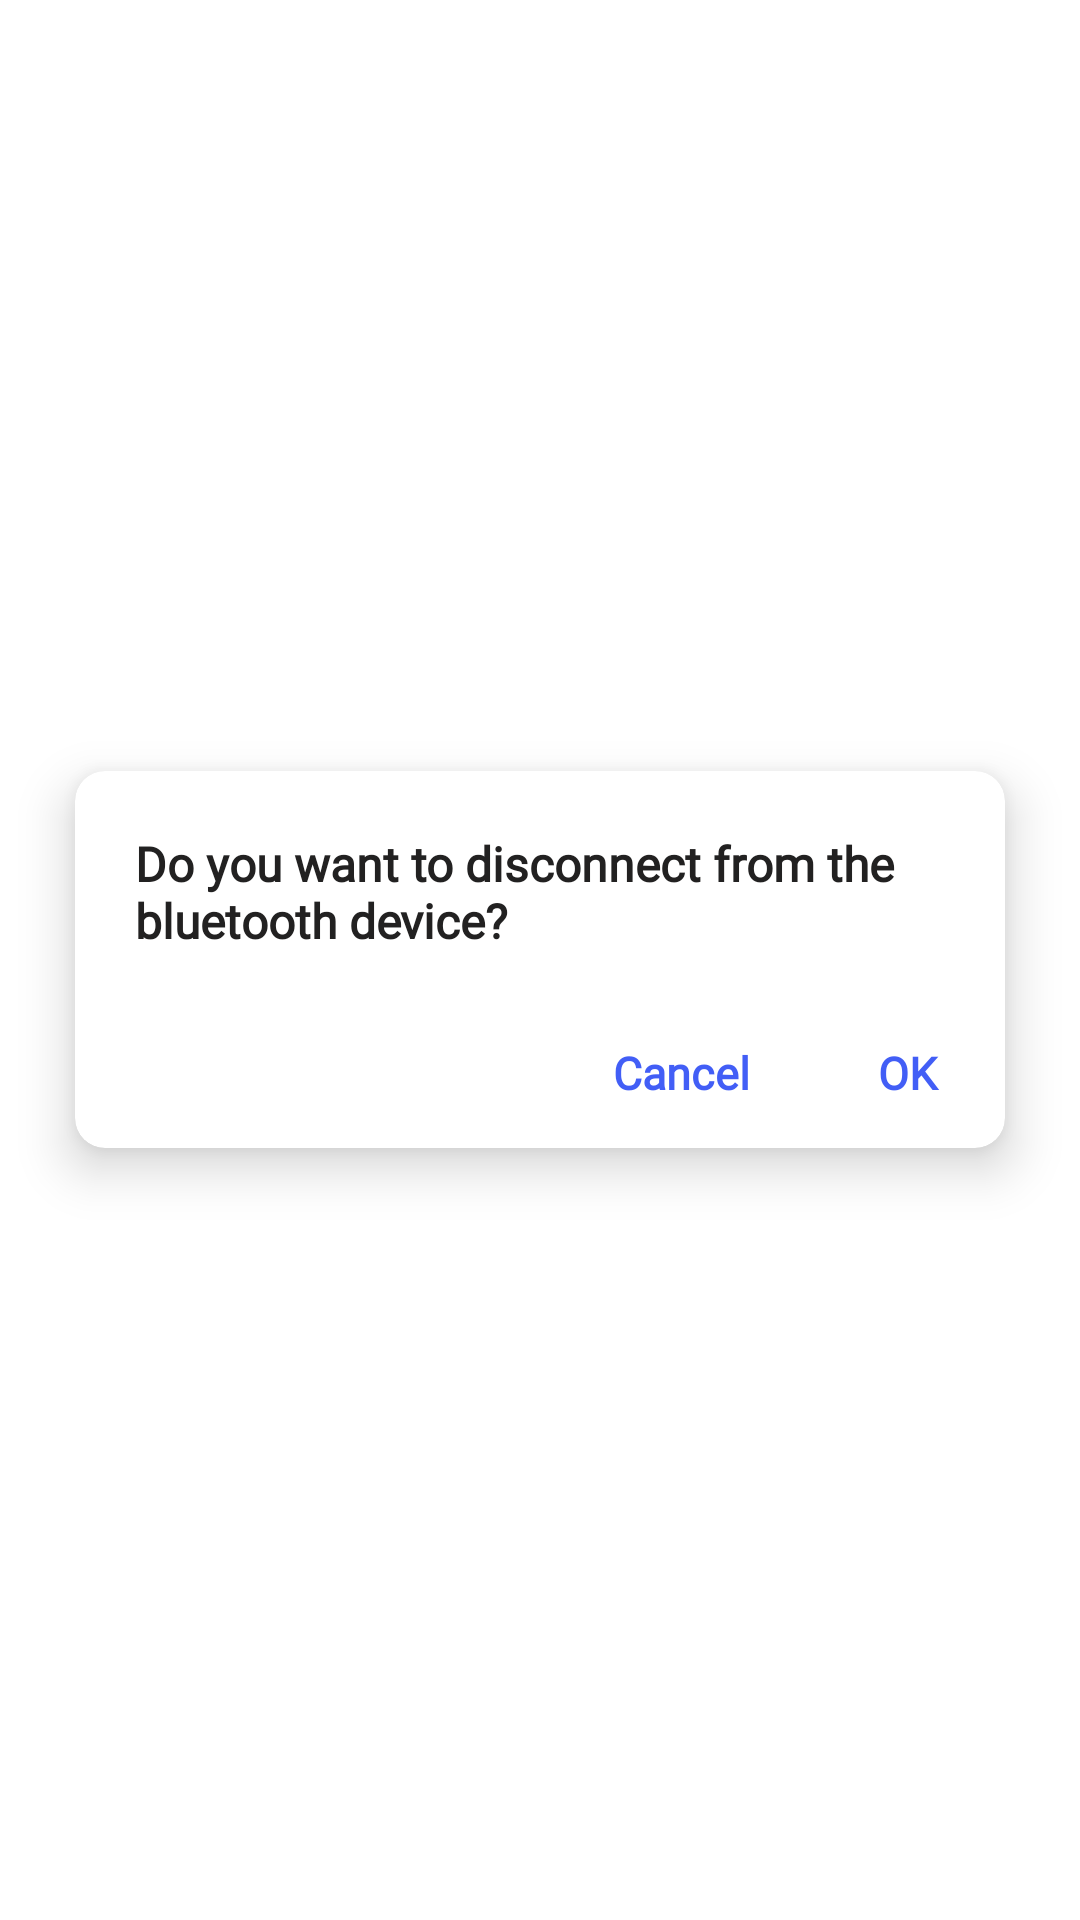

Write the Android layout XML for this screen, with the resource values it uses.
<!-- AndroidManifest.xml: application theme Theme.Dozemate -->
<!-- res/layout/dialog_disconnect_ble_device.xml -->
<LinearLayout xmlns:android="http://schemas.android.com/apk/res/android"
    android:layout_width="match_parent"
    android:layout_height="match_parent"
    xmlns:app="http://schemas.android.com/apk/res-auto"
    android:layout_gravity="center"
    android:gravity="center_vertical"
    android:orientation="vertical">

    <androidx.cardview.widget.CardView
        android:layout_width="match_parent"
        android:layout_height="wrap_content"
        app:cardElevation="10dp"
        app:cardCornerRadius="10dp"
        android:layout_margin="10dp"
        app:cardBackgroundColor="@color/white"
        app:cardMaxElevation="12dp"
        app:cardPreventCornerOverlap="true"
        app:cardUseCompatPadding="true"
        >



        <LinearLayout
            android:layout_width="match_parent"
            android:layout_height="match_parent"
            android:orientation="vertical">



            <TextView
                android:id="@+id/dialogTitle"
                android:layout_width="wrap_content"
                android:layout_height="wrap_content"
                android:layout_margin="20dp"
                android:text="Do you want to disconnect from the bluetooth device?"
                android:fontFamily="@font/textfont"
                android:textColor="@color/textColor"
                android:textStyle="bold"
                android:textSize="16sp"
                />




            <LinearLayout
                android:layout_width="match_parent"
                android:layout_height="40dp"
                android:layout_marginBottom="5dp"
                android:orientation="horizontal">

                <TextView
                    android:id="@+id/cancelDisconnectDevice"
                    android:layout_width="match_parent"
                    android:layout_height="match_parent"
                    android:layout_marginRight="30dp"
                    android:layout_weight="1"
                    android:fontFamily="@font/textfont"
                    android:gravity="center|right"
                    android:text="Cancel"
                    android:textColor="@color/bottomNavigationColor"
                    android:textSize="15sp"
                    android:textStyle="bold" />

                <TextView
                    android:id="@+id/okDisconnectDevice"
                    android:layout_width="100dp"
                    android:layout_height="match_parent"
                    android:layout_marginRight="10dp"
                    android:layout_weight="1"
                    android:fontFamily="@font/textfont"
                    android:gravity="center"
                    android:text="OK"
                    android:textColor="@color/bottomNavigationColor"
                    android:textSize="15sp"
                    android:textStyle="bold" />
            </LinearLayout>
        </LinearLayout>

    </androidx.cardview.widget.CardView>
</LinearLayout>
<!-- resources referenced by this layout -->
<resources>
  <color name="bottomNavigationColor">#425EF6</color>
  <color name="textColor">#222121</color>
  <color name="white">#FFFFFFFF</color>
  <style name="Theme.Dozemate" parent="Theme.MaterialComponents.DayNight.DarkActionBar">
          
          <item name="colorPrimary">@color/bottomNavigationColor</item>
          <item name="colorPrimaryVariant">@color/white</item>
          <item name="colorOnPrimary">@color/black</item>
          
          <item name="colorSecondary">@color/bottomNavigationColor</item>
          <item name="colorSecondaryVariant">@color/teal_700</item>
          <item name="colorOnSecondary">@color/black</item>
          
          <item name="android:statusBarColor" tools:targetApi="l">@color/white</item>
          <item name="android:windowLightStatusBar" tools:targetApi="m">true</item>
          
      </style>
  <color name="black">#FF000000</color>
  <color name="teal_700">#FF018786</color>
</resources>
